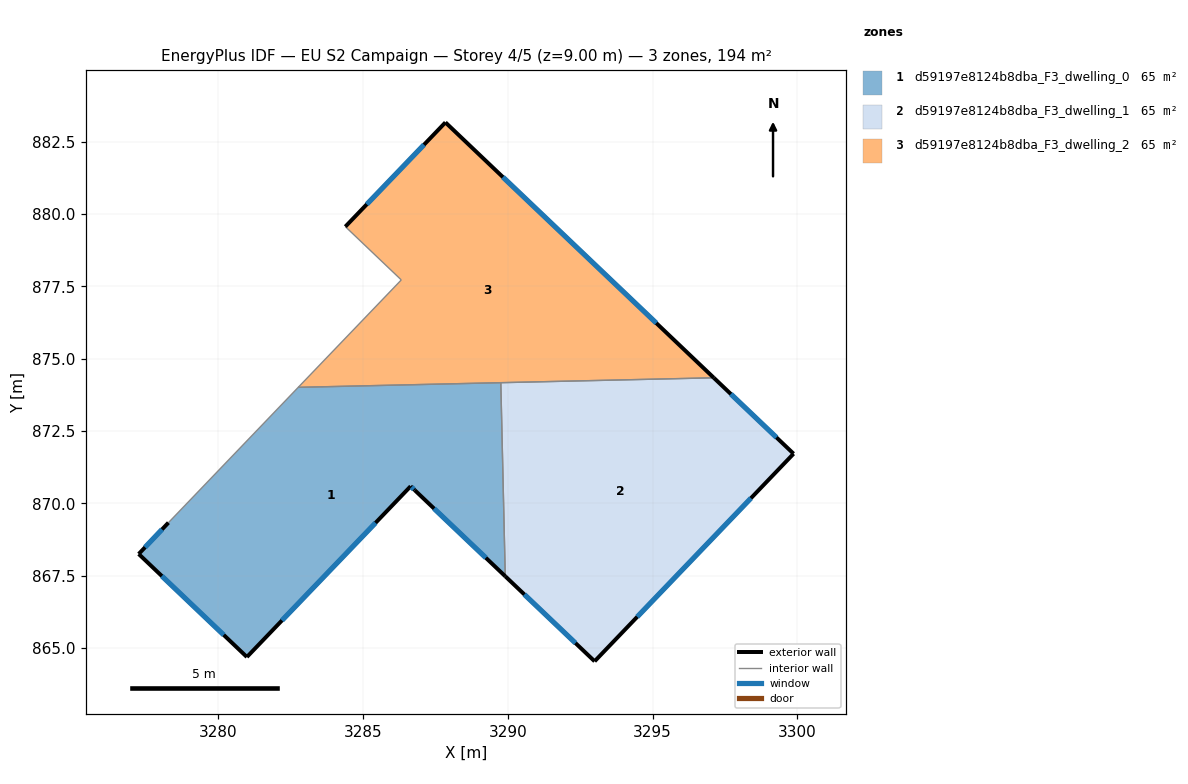
=== STOREY PLAN SPEC (per zone: floor XY polygon, exterior-wall plan segments, windows/doors) ===
zone 1: d59197e8124b8dba_F3_dwelling_0  (64.7 m²)
  floor: (3289.76, 874.17) (3289.91, 867.48) (3286.78, 870.46) (3286.64, 870.59) (3280.99, 864.70) (3277.25, 868.25) (3278.28, 869.34) (3282.76, 874.01)
  exterior wall: (3277.25, 868.25) – (3280.99, 864.70)  [5.2 m]
    window: (3278.05, 867.49) – (3280.19, 865.46)  [5.1 m²]
  exterior wall: (3278.28, 869.34) – (3277.25, 868.25)  [1.5 m]
    window: (3278.06, 869.10) – (3277.47, 868.49)  [1.5 m²]
  exterior wall: (3286.78, 870.46) – (3289.91, 867.48)  [4.3 m]
    window: (3287.45, 869.82) – (3289.24, 868.12)  [4.2 m²]
  exterior wall: (3286.64, 870.59) – (3286.78, 870.46)  [0.2 m]
    window: (3286.67, 870.57) – (3286.75, 870.49)  [0.2 m²]
  exterior wall: (3280.99, 864.70) – (3286.64, 870.59)  [8.2 m]
    window: (3282.20, 865.96) – (3285.43, 869.33)  [8.0 m²]
  interior walls: 3
zone 2: d59197e8124b8dba_F3_dwelling_1  (64.7 m²)
  floor: (3299.87, 871.72) (3293.00, 864.55) (3289.91, 867.48) (3289.76, 874.17) (3297.12, 874.34)
  exterior wall: (3293.00, 864.55) – (3299.87, 871.72)  [9.9 m]
    window: (3294.47, 866.08) – (3298.40, 870.18)  [9.7 m²]
  exterior wall: (3289.91, 867.48) – (3293.00, 864.55)  [4.3 m]
    window: (3290.57, 866.85) – (3292.34, 865.18)  [4.2 m²]
  exterior wall: (3299.87, 871.72) – (3297.12, 874.34)  [3.8 m]
    window: (3299.28, 872.28) – (3297.71, 873.78)  [3.7 m²]
  interior walls: 2
zone 3: d59197e8124b8dba_F3_dwelling_2  (64.7 m²)
  floor: (3297.12, 874.34) (3282.76, 874.01) (3286.32, 877.72) (3284.39, 879.56) (3287.84, 883.16)
  exterior wall: (3297.12, 874.34) – (3287.84, 883.16)  [12.8 m]
    window: (3295.13, 876.23) – (3289.83, 881.27)  [12.5 m²]
  exterior wall: (3287.84, 883.16) – (3284.39, 879.56)  [5.0 m]
    window: (3287.10, 882.39) – (3285.13, 880.33)  [4.9 m²]
  interior walls: 4

=== DERIVED (storey summary) ===
Building: EU S2 Campaign
Storey: 4 of 5  (floor level z = 9.00 m)
Storey gross floor area: 194.0 m²
Zones on this storey: 3
  - d59197e8124b8dba_F3_dwelling_0: floor 64.7 m²; exterior wall 19.3 m (58.0 m²); 5 window(s) 19.0 m²; WWR 32.7%
  - d59197e8124b8dba_F3_dwelling_1: floor 64.7 m²; exterior wall 18.0 m (54.0 m²); 3 window(s) 17.6 m²; WWR 32.7%
  - d59197e8124b8dba_F3_dwelling_2: floor 64.7 m²; exterior wall 17.8 m (53.4 m²); 2 window(s) 17.4 m²; WWR 32.7%
Zone adjacency (shared interzone walls):
  - d59197e8124b8dba_F3_dwelling_0 ↔ d59197e8124b8dba_F3_dwelling_1
  - d59197e8124b8dba_F3_dwelling_0 ↔ d59197e8124b8dba_F3_dwelling_2
  - d59197e8124b8dba_F3_dwelling_1 ↔ d59197e8124b8dba_F3_dwelling_2